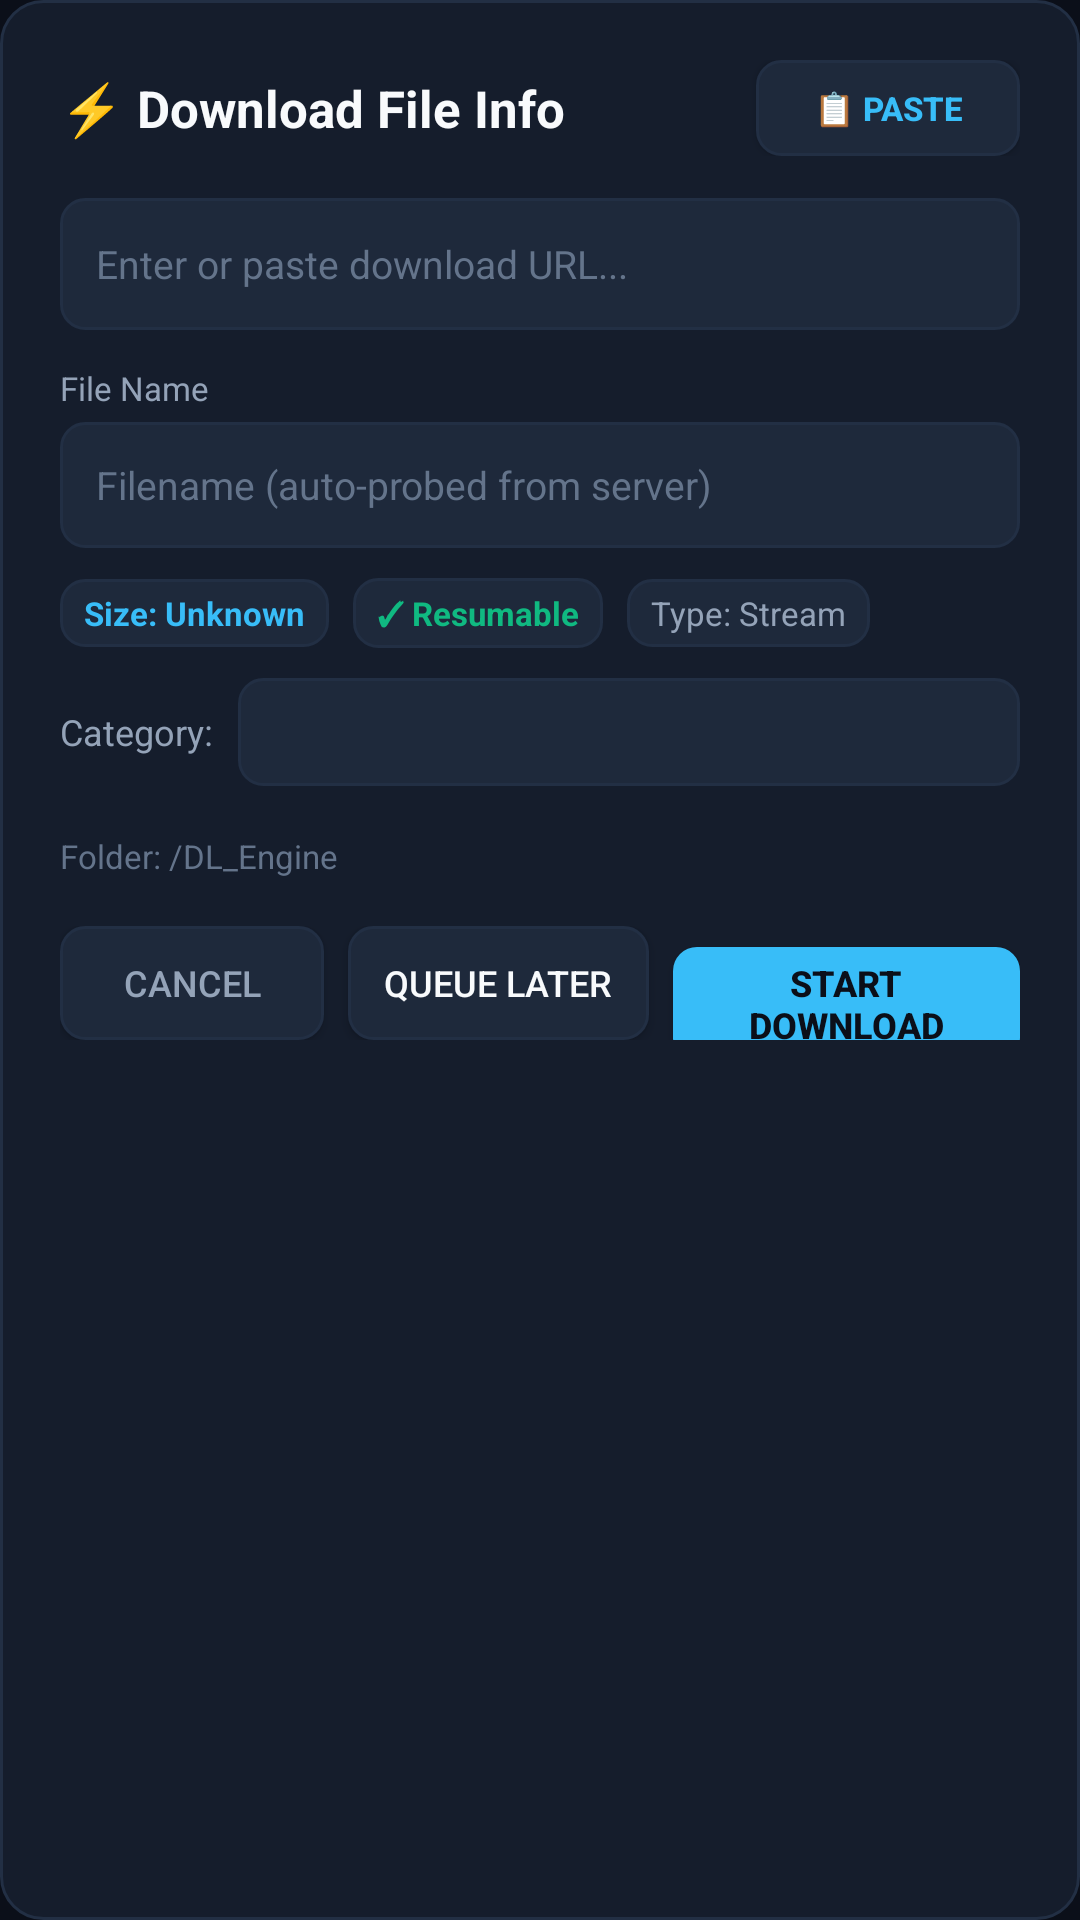

Produce the Android XML layout that renders to this screen, including the resource entries it uses.
<!-- AndroidManifest.xml: application theme Theme.DownloadEngine -->
<!-- res/layout/dialog_idm_download.xml -->
<?xml version="1.0" encoding="utf-8"?>
<LinearLayout xmlns:android="http://schemas.android.com/apk/res/android"
    android:layout_width="match_parent"
    android:layout_height="wrap_content"
    android:orientation="vertical"
    android:background="@drawable/bg_card"
    android:padding="20dp">

    
    <LinearLayout
        android:layout_width="match_parent"
        android:layout_height="wrap_content"
        android:orientation="horizontal"
        android:gravity="center_vertical"
        android:layout_marginBottom="14dp">

        <TextView
            android:layout_width="0dp"
            android:layout_height="wrap_content"
            android:layout_weight="1"
            android:text="⚡ Download File Info"
            android:textColor="@color/text_white"
            android:textSize="17sp"
            android:textStyle="bold" />

        <Button
            android:id="@+id/btnIdmPaste"
            android:layout_width="wrap_content"
            android:layout_height="32dp"
            android:text="📋 Paste"
            android:textColor="@color/primary_cyan"
            android:textSize="11sp"
            android:textStyle="bold"
            android:background="@drawable/bg_button_dark"
            android:paddingStart="10dp"
            android:paddingEnd="10dp" />
    </LinearLayout>

    
    <EditText
        android:id="@+id/etIdmUrl"
        android:layout_width="match_parent"
        android:layout_height="44dp"
        android:hint="Enter or paste download URL..."
        android:textColorHint="@color/text_muted"
        android:textColor="@color/text_white"
        android:textSize="13sp"
        android:background="@drawable/bg_button_dark"
        android:paddingStart="12dp"
        android:paddingEnd="12dp"
        android:singleLine="true"
        android:inputType="textUri"
        android:layout_marginBottom="12dp" />

    
    <LinearLayout
        android:id="@+id/layoutIdmProbing"
        android:layout_width="match_parent"
        android:layout_height="wrap_content"
        android:orientation="horizontal"
        android:gravity="center_vertical"
        android:background="@drawable/bg_button_dark"
        android:padding="10dp"
        android:layout_marginBottom="12dp"
        android:visibility="gone">

        <ProgressBar
            android:id="@+id/pbIdmProbing"
            android:layout_width="20dp"
            android:layout_height="20dp"
            android:indeterminate="true"
            android:layout_marginEnd="10dp" />

        <TextView
            android:id="@+id/tvIdmProbingStatus"
            android:layout_width="wrap_content"
            android:layout_height="wrap_content"
            android:text="Contacting server &amp; probing metadata..."
            android:textColor="@color/primary_cyan"
            android:textSize="12sp" />
    </LinearLayout>

    
    <LinearLayout
        android:id="@+id/layoutIdmMetadata"
        android:layout_width="match_parent"
        android:layout_height="wrap_content"
        android:orientation="vertical">

        
        <TextView
            android:layout_width="wrap_content"
            android:layout_height="wrap_content"
            android:text="File Name"
            android:textColor="@color/text_secondary"
            android:textSize="11sp"
            android:layout_marginBottom="4dp" />

        <EditText
            android:id="@+id/etIdmFilename"
            android:layout_width="match_parent"
            android:layout_height="42dp"
            android:hint="Filename (auto-probed from server)"
            android:textColorHint="@color/text_muted"
            android:textColor="@color/text_white"
            android:textSize="13sp"
            android:background="@drawable/bg_button_dark"
            android:paddingStart="12dp"
            android:paddingEnd="12dp"
            android:singleLine="true"
            android:layout_marginBottom="10dp" />

        
        <LinearLayout
            android:layout_width="match_parent"
            android:layout_height="wrap_content"
            android:orientation="horizontal"
            android:gravity="center_vertical"
            android:layout_marginBottom="10dp">

            <TextView
                android:id="@+id/tvIdmSizeBadge"
                android:layout_width="wrap_content"
                android:layout_height="wrap_content"
                android:text="Size: Unknown"
                android:textColor="@color/primary_cyan"
                android:textSize="11sp"
                android:textStyle="bold"
                android:background="@drawable/bg_button_dark"
                android:paddingStart="8dp"
                android:paddingEnd="8dp"
                android:paddingTop="4dp"
                android:paddingBottom="4dp"
                android:layout_marginEnd="8dp" />

            <TextView
                android:id="@+id/tvIdmResumeBadge"
                android:layout_width="wrap_content"
                android:layout_height="wrap_content"
                android:text="✓ Resumable"
                android:textColor="@color/accent_emerald"
                android:textSize="11sp"
                android:textStyle="bold"
                android:background="@drawable/bg_button_dark"
                android:paddingStart="8dp"
                android:paddingEnd="8dp"
                android:paddingTop="4dp"
                android:paddingBottom="4dp"
                android:layout_marginEnd="8dp" />

            <TextView
                android:id="@+id/tvIdmTypeBadge"
                android:layout_width="wrap_content"
                android:layout_height="wrap_content"
                android:text="Type: Stream"
                android:textColor="@color/text_secondary"
                android:textSize="11sp"
                android:background="@drawable/bg_button_dark"
                android:paddingStart="8dp"
                android:paddingEnd="8dp"
                android:paddingTop="4dp"
                android:paddingBottom="4dp"
                android:singleLine="true"
                android:ellipsize="end" />
        </LinearLayout>

        
        <LinearLayout
            android:layout_width="match_parent"
            android:layout_height="wrap_content"
            android:orientation="horizontal"
            android:gravity="center_vertical"
            android:layout_marginBottom="16dp">

            <TextView
                android:layout_width="wrap_content"
                android:layout_height="wrap_content"
                android:text="Category:"
                android:textColor="@color/text_secondary"
                android:textSize="12sp"
                android:layout_marginEnd="8dp" />

            <Spinner
                android:id="@+id/spIdmCategory"
                android:layout_width="0dp"
                android:layout_height="36dp"
                android:layout_weight="1"
                android:background="@drawable/bg_button_dark" />

        </LinearLayout>

        <TextView
            android:id="@+id/tvIdmSavePath"
            android:layout_width="match_parent"
            android:layout_height="wrap_content"
            android:text="Folder: /DL_Engine"
            android:textColor="@color/text_muted"
            android:textSize="11sp"
            android:layout_marginBottom="16dp" />

    </LinearLayout>

    
    <LinearLayout
        android:layout_width="match_parent"
        android:layout_height="wrap_content"
        android:orientation="horizontal"
        android:gravity="end">

        <Button
            android:id="@+id/btnIdmCancel"
            android:layout_width="wrap_content"
            android:layout_height="38dp"
            android:text="Cancel"
            android:textColor="@color/text_secondary"
            android:textSize="12sp"
            android:background="@drawable/bg_button_dark"
            android:paddingStart="12dp"
            android:paddingEnd="12dp"
            android:layout_marginEnd="8dp" />

        <Button
            android:id="@+id/btnIdmQueueLater"
            android:layout_width="wrap_content"
            android:layout_height="38dp"
            android:text="Queue Later"
            android:textColor="@color/text_white"
            android:textSize="12sp"
            android:background="@drawable/bg_button_dark"
            android:paddingStart="12dp"
            android:paddingEnd="12dp"
            android:layout_marginEnd="8dp" />

        <Button
            android:id="@+id/btnIdmStartNow"
            android:layout_width="wrap_content"
            android:layout_height="38dp"
            android:text="Start Download"
            android:textColor="@color/bg_dark"
            android:textSize="12sp"
            android:textStyle="bold"
            android:background="@drawable/bg_button_cyan"
            android:paddingStart="14dp"
            android:paddingEnd="14dp" />
    </LinearLayout>

</LinearLayout>
<!-- resources referenced by this layout -->
<resources>
  <color name="accent_emerald">#10B981</color>
  <color name="bg_dark">#0B0F19</color>
  <color name="primary_cyan">#38BDF8</color>
  <color name="text_muted">#64748B</color>
  <color name="text_secondary">#94A3B8</color>
  <color name="text_white">#F8FAFC</color>
  <!-- drawable bg_button_cyan (drawable) -->
  <?xml version="1.0" encoding="utf-8"?>
  <shape xmlns:android="http://schemas.android.com/apk/res/android"
      android:shape="rectangle">
      <solid android:color="@color/primary_cyan" />
      <corners android:radius="8dp" />
  </shape>
  <!-- drawable bg_button_dark (drawable) -->
  <?xml version="1.0" encoding="utf-8"?>
  <shape xmlns:android="http://schemas.android.com/apk/res/android"
      android:shape="rectangle">
      <solid android:color="@color/surface_card_light" />
      <stroke android:width="1dp" android:color="@color/surface_border" />
      <corners android:radius="8dp" />
  </shape>
  <!-- drawable bg_card (drawable) -->
  <?xml version="1.0" encoding="utf-8"?>
  <shape xmlns:android="http://schemas.android.com/apk/res/android"
      android:shape="rectangle">
      <solid android:color="@color/surface_card" />
      <stroke android:width="1dp" android:color="@color/surface_border" />
      <corners android:radius="14dp" />
  </shape>
  <style name="Theme.DownloadEngine" parent="@android:style/Theme.Material.NoActionBar">
          <item name="android:windowBackground">@color/bg_dark</item>
          <item name="android:colorPrimary">@color/primary_cyan</item>
          <item name="android:colorPrimaryDark">@color/bg_dark</item>
          <item name="android:colorAccent">@color/primary_cyan</item>
          <item name="android:navigationBarColor">@color/bottom_nav_bg</item>
          <item name="android:statusBarColor">@color/bg_dark</item>
          <item name="android:windowLightStatusBar">false</item>
      </style>
  <color name="surface_card_light">#1E293B</color>
  <color name="surface_border">#222F44</color>
  <color name="surface_card">#151D2C</color>
  <color name="bottom_nav_bg">#101726</color>
</resources>
